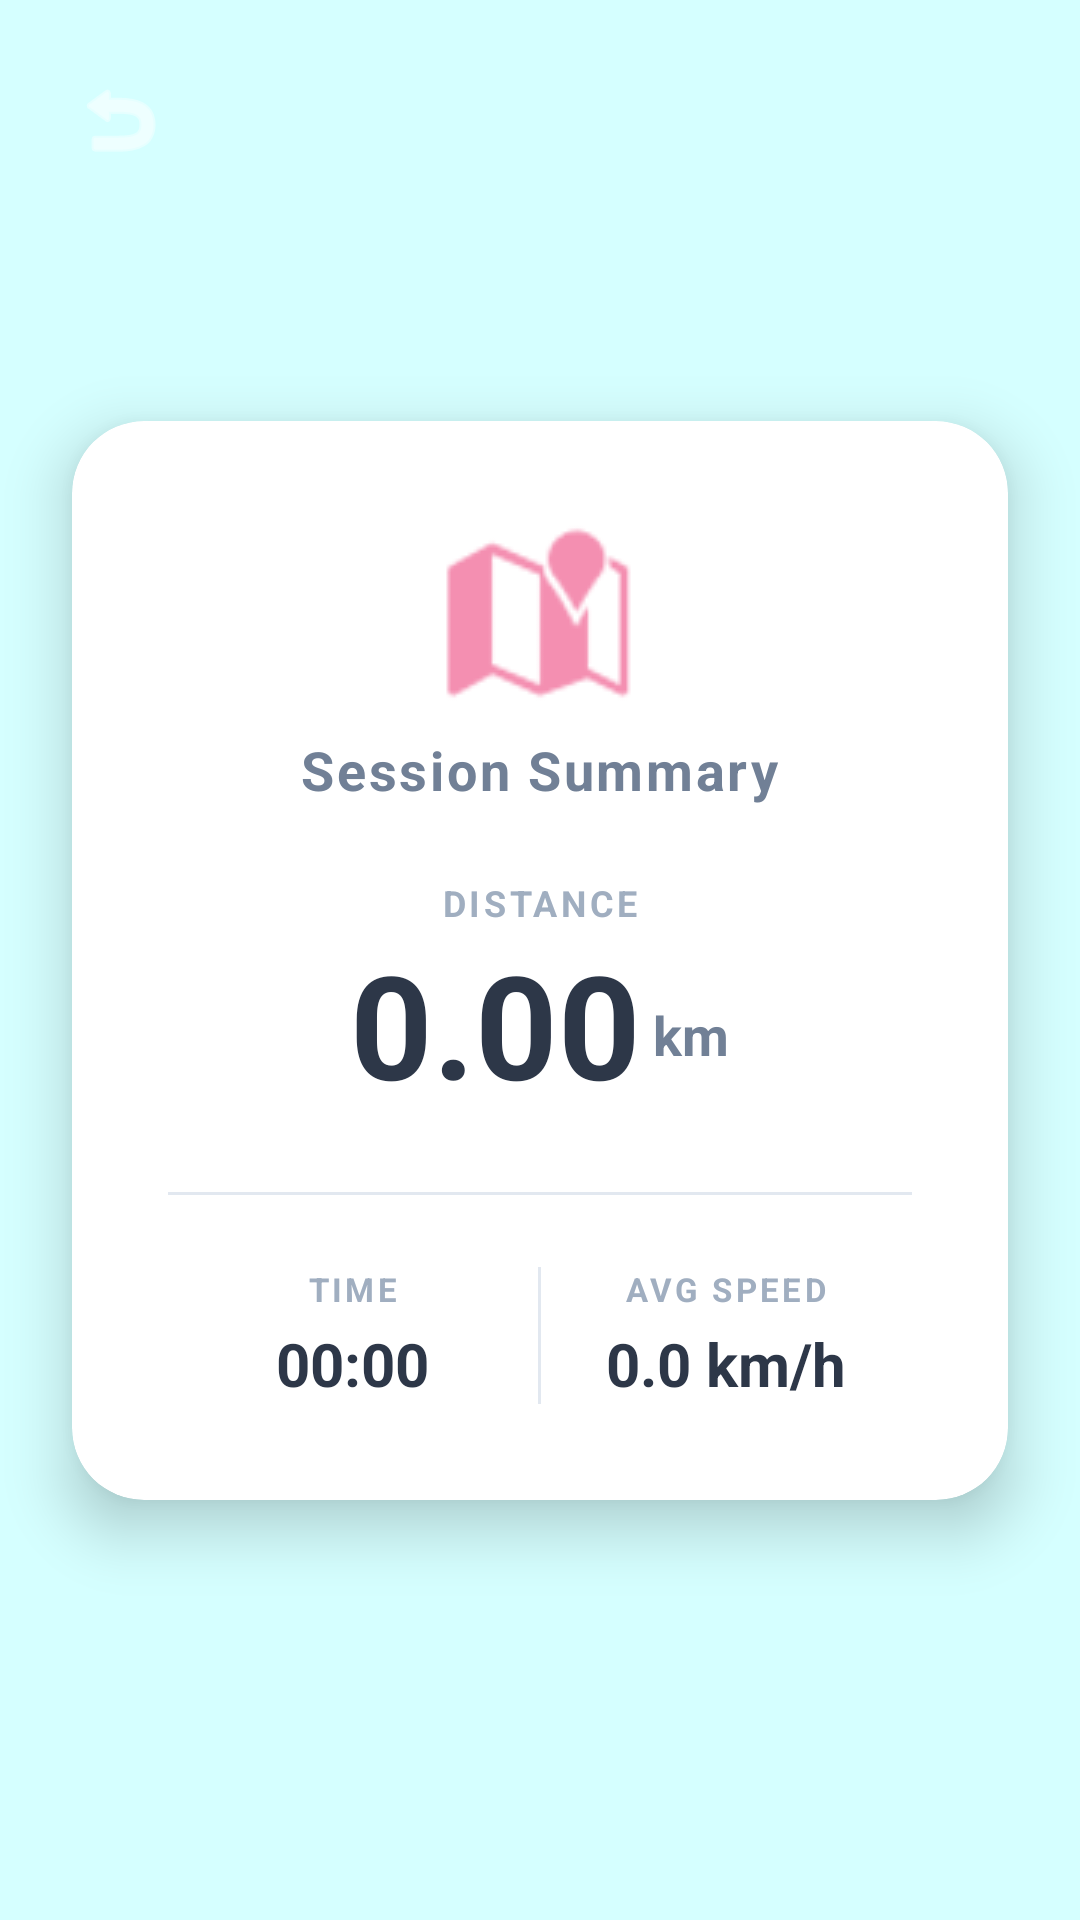

Reconstruct the res/layout file that produces this screen, plus the resources it refers to.
<!-- AndroidManifest.xml: application theme Theme.GPStracker -->
<!-- res/layout/activity_details.xml -->
<?xml version="1.0" encoding="utf-8"?>
<androidx.constraintlayout.widget.ConstraintLayout
    xmlns:android="http://schemas.android.com/apk/res/android"
    xmlns:app="http://schemas.android.com/apk/res-auto"
    xmlns:tools="http://schemas.android.com/tools"
    android:id="@+id/details"
    android:layout_width="match_parent"
    android:layout_height="match_parent"
    android:background="#D5FFFF">

    <androidx.cardview.widget.CardView
        android:layout_width="0dp"
        android:layout_height="wrap_content"
        android:layout_margin="24dp"
        app:cardCornerRadius="24dp"
        app:cardElevation="12dp"
        app:layout_constraintBottom_toBottomOf="parent"
        app:layout_constraintEnd_toEndOf="parent"
        app:layout_constraintStart_toStartOf="parent"
        app:layout_constraintTop_toTopOf="parent">

        <LinearLayout
            android:id="@+id/insidelayout"
            android:layout_width="match_parent"
            android:layout_height="wrap_content"
            android:gravity="center"
            android:orientation="vertical"
            android:padding="32dp">

            
            <ImageView
                android:layout_width="64dp"
                android:layout_height="64dp"
                android:src="@android:drawable/ic_dialog_map"
                app:tint="@color/pink" />

            <TextView
                android:layout_width="wrap_content"
                android:layout_height="wrap_content"
                android:layout_marginTop="8dp"
                android:text="Session Summary"
                android:textSize="18sp"
                android:textColor="#718096"
                android:textStyle="bold"
                android:letterSpacing="0.05" />

            
            <TextView
                android:layout_width="wrap_content"
                android:layout_height="wrap_content"
                android:layout_marginTop="24dp"
                android:text="DISTANCE"
                android:textColor="#A0AEC0"
                android:textSize="12sp"
                android:textStyle="bold"
                android:letterSpacing="0.1" />

            <LinearLayout
                android:layout_width="wrap_content"
                android:layout_height="wrap_content"
                android:orientation="horizontal"
                android:gravity="bottom">

                <TextView
                    android:id="@+id/detailDistance"
                    android:layout_width="wrap_content"
                    android:layout_height="wrap_content"
                    android:text="0.00"
                    android:textSize="48sp"
                    android:textColor="#2D3748"
                    android:textStyle="bold" />

                <TextView
                    android:layout_width="wrap_content"
                    android:layout_height="wrap_content"
                    android:layout_marginStart="4dp"
                    android:layout_marginBottom="8dp"
                    android:text="km"
                    android:textSize="18sp"
                    android:textColor="#718096"
                    android:textStyle="bold" />
            </LinearLayout>

            
            <View
                android:layout_width="match_parent"
                android:layout_height="1dp"
                android:layout_marginVertical="24dp"
                android:background="#E2E8F0" />

            
            <LinearLayout
                android:layout_width="match_parent"
                android:layout_height="wrap_content"
                android:orientation="horizontal"
                android:baselineAligned="false">

                
                <LinearLayout
                    android:layout_width="0dp"
                    android:layout_height="wrap_content"
                    android:layout_weight="1"
                    android:orientation="vertical"
                    android:gravity="center">

                    <TextView
                        android:layout_width="wrap_content"
                        android:layout_height="wrap_content"
                        android:text="TIME"
                        android:textColor="#A0AEC0"
                        android:textSize="11sp"
                        android:textStyle="bold"
                        android:letterSpacing="0.1" />

                    <TextView
                        android:id="@+id/detailTime"
                        android:layout_width="wrap_content"
                        android:layout_height="wrap_content"
                        android:layout_marginTop="4dp"
                        android:text="00:00"
                        android:textSize="20sp"
                        android:textColor="#2D3748"
                        android:textStyle="bold" />
                </LinearLayout>

                
                <View
                    android:layout_width="1dp"
                    android:layout_height="match_parent"
                    android:background="#E2E8F0" />

                
                <LinearLayout
                    android:layout_width="0dp"
                    android:layout_height="wrap_content"
                    android:layout_weight="1"
                    android:orientation="vertical"
                    android:gravity="center">

                    <TextView
                        android:layout_width="wrap_content"
                        android:layout_height="wrap_content"
                        android:text="AVG SPEED"
                        android:textColor="#A0AEC0"
                        android:textSize="11sp"
                        android:textStyle="bold"
                        android:letterSpacing="0.1" />

                    <TextView
                        android:id="@+id/detailSpeed"
                        android:layout_width="wrap_content"
                        android:layout_height="wrap_content"
                        android:layout_marginTop="4dp"
                        android:text="0.0 km/h"
                        android:textSize="20sp"
                        android:textColor="#2D3748"
                        android:textStyle="bold" />
                </LinearLayout>

            </LinearLayout>

        </LinearLayout>
    </androidx.cardview.widget.CardView>

    <ImageButton
        android:id="@+id/backButton"
        android:layout_width="48dp"
        android:layout_height="48dp"
        android:layout_margin="16dp"
        android:background="?attr/selectableItemBackgroundBorderless"
        android:src="@android:drawable/ic_menu_revert"
        android:tint="@color/white"
        app:layout_constraintStart_toStartOf="parent"
        app:layout_constraintTop_toTopOf="parent"
        tools:ignore="UseAppTint" />

</androidx.constraintlayout.widget.ConstraintLayout>
<!-- resources referenced by this layout -->
<resources>
  <color name="pink">#F48FB1</color>
  <color name="white">#FFFFFFFF</color>
  <style name="Theme.GPStracker" parent="Base.Theme.GPStracker" />
  <style name="Base.Theme.GPStracker" parent="Theme.Material3.DayNight.NoActionBar">
          
          
      </style>
</resources>
